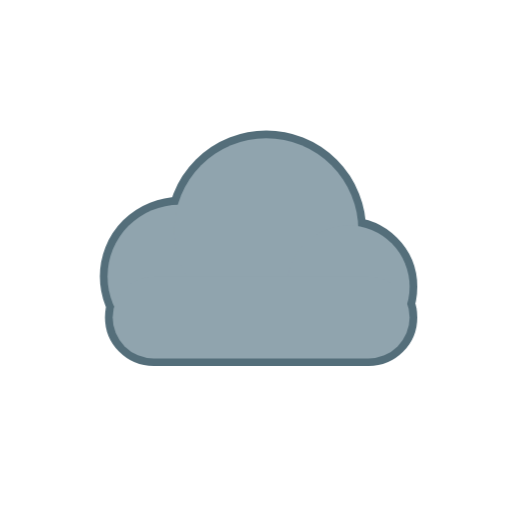
t = 0.00 s
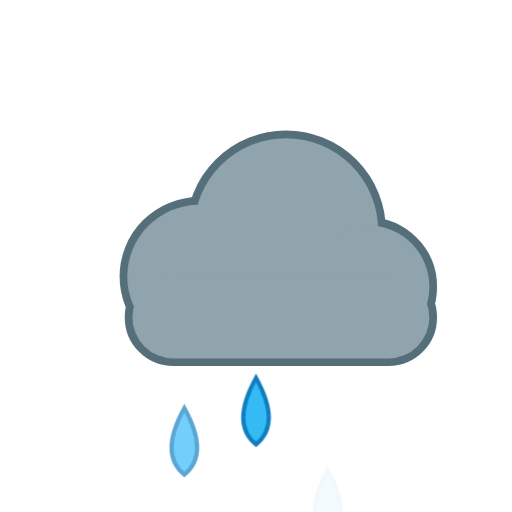
t = 1.59 s
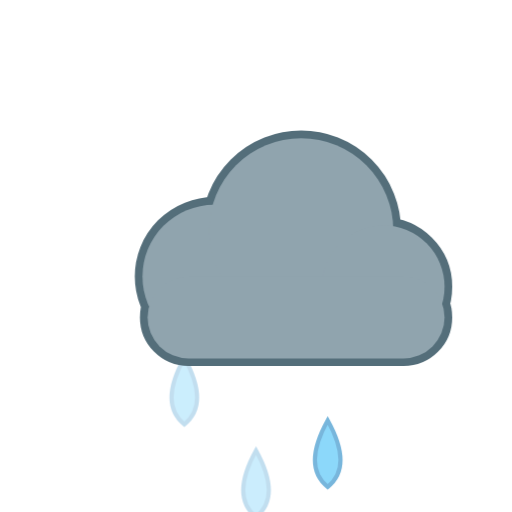
t = 3.34 s
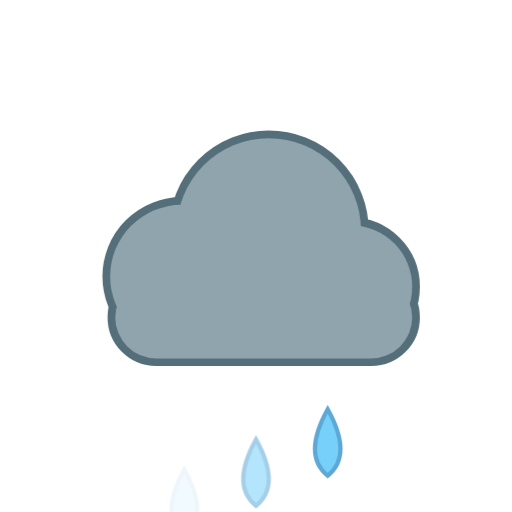
t = 5.44 s
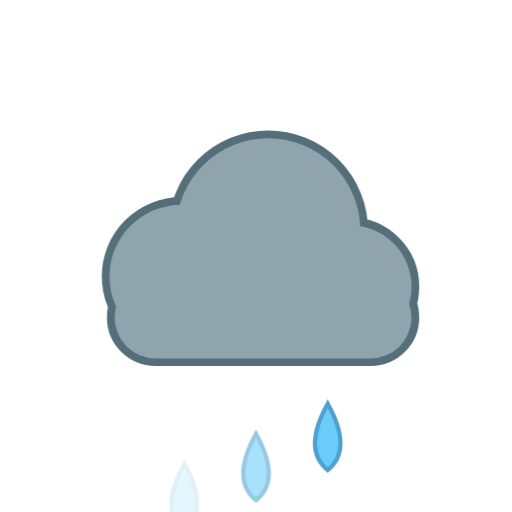
t = 6.49 s
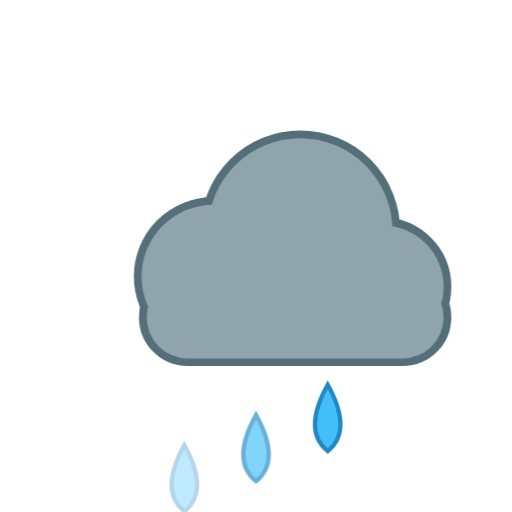
t = 8.52 s

The animated SVG that drew these frames (rendered in a browser with its animation timeline set to each time). Animation: 9 CSS @keyframes rules; frames cover the first 8.52 s, repeats indefinitely.

<svg xmlns="http://www.w3.org/2000/svg" viewBox="0 0 100 100" width="100" height="100"><style>
.rays,.glow,.spark,.cloud,.drop,.flake,.bolt,.star,.moon,.mglow,.fog{transform-box:fill-box;transform-origin:center}
.rays{animation:rays 14s linear infinite}
.glow{opacity:.35;animation:glow 2.6s ease-in-out infinite}
.spark{opacity:0;animation:twinkle 2.4s ease-in-out infinite}
.star{opacity:.25;animation:twinkle 2.8s ease-in-out infinite}
.cloud.d1{animation:cloud 6s ease-in-out infinite}
.cloud.d2{animation:cloud 8s ease-in-out infinite reverse}
.drop{opacity:0;animation:drop 1.1s linear infinite}
.drop.fast{animation-duration:.8s}
.flake{opacity:0;animation:flake 2.4s linear infinite}
.bolt{animation:bolt 3.2s linear infinite}
.moon{animation:moon 7s ease-in-out infinite}
.mglow{opacity:.2;animation:glow 4s ease-in-out infinite}
.fog.a{animation:fog 4s ease-in-out infinite}
.fog.b{animation:fog 5s ease-in-out infinite reverse}
@keyframes rays{to{transform:rotate(360deg)}}
@keyframes glow{0%,100%{opacity:.18;transform:scale(.92)}50%{opacity:.5;transform:scale(1.12)}}
@keyframes twinkle{0%,100%{opacity:0;transform:scale(.4)}50%{opacity:1;transform:scale(1.1)}}
@keyframes cloud{0%,100%{transform:translateX(-3px)}50%{transform:translateX(4px)}}
@keyframes drop{0%{opacity:0;transform:translateY(-4px)}15%{opacity:1}100%{opacity:0;transform:translateY(20px)}}
@keyframes flake{0%{opacity:0;transform:translate(0,-4px)}20%{opacity:1}50%{transform:translate(3px,8px)}100%{opacity:0;transform:translate(-2px,20px)}}
@keyframes bolt{0%,64%,72%,100%{opacity:.45}66%,70%,76%{opacity:1}}
@keyframes moon{0%,100%{transform:rotate(-6deg)}50%{transform:rotate(6deg)}}
@keyframes fog{0%,100%{transform:translateX(-5px)}50%{transform:translateX(6px)}}
@media (prefers-reduced-motion:reduce){*{animation:none!important}.drop,.flake,.bolt,.spark{opacity:1}.star{opacity:.8}}
</style><defs><radialGradient id="sun" cx="40%" cy="40%" r="60%"><stop offset="0" stop-color="#fff59d"/><stop offset="1" stop-color="#ffb300"/></radialGradient><radialGradient id="moon" cx="30%" cy="35%" r="70%"><stop offset="0" stop-color="#fffde7"/><stop offset="1" stop-color="#ffe082"/></radialGradient></defs><path class="drop" style="animation-delay:0.00s" fill="#29b6f6" stroke="#0277bd" stroke-width=".8" d="M36 73 q5 9 0 13 q-5 -4 0 -13z"/><path class="drop" style="animation-delay:0.27s" fill="#29b6f6" stroke="#0277bd" stroke-width=".8" d="M50 73 q5 9 0 13 q-5 -4 0 -13z"/><path class="drop" style="animation-delay:0.54s" fill="#29b6f6" stroke="#0277bd" stroke-width=".8" d="M64 73 q5 9 0 13 q-5 -4 0 -13z"/><g transform="translate(0 0) scale(1)"><g class="cloud d1"><g fill="#546e7a" stroke="#546e7a" stroke-width="3.0"><circle cx="38" cy="54" r="14"/><circle cx="55" cy="45" r="18"/><circle cx="71" cy="56" r="12"/><rect x="25" y="54" width="58" height="16" rx="8"/></g><g fill="#90a4ae"><circle cx="38" cy="54" r="14"/><circle cx="55" cy="45" r="18"/><circle cx="71" cy="56" r="12"/><rect x="25" y="54" width="58" height="16" rx="8"/></g></g></g></svg>
